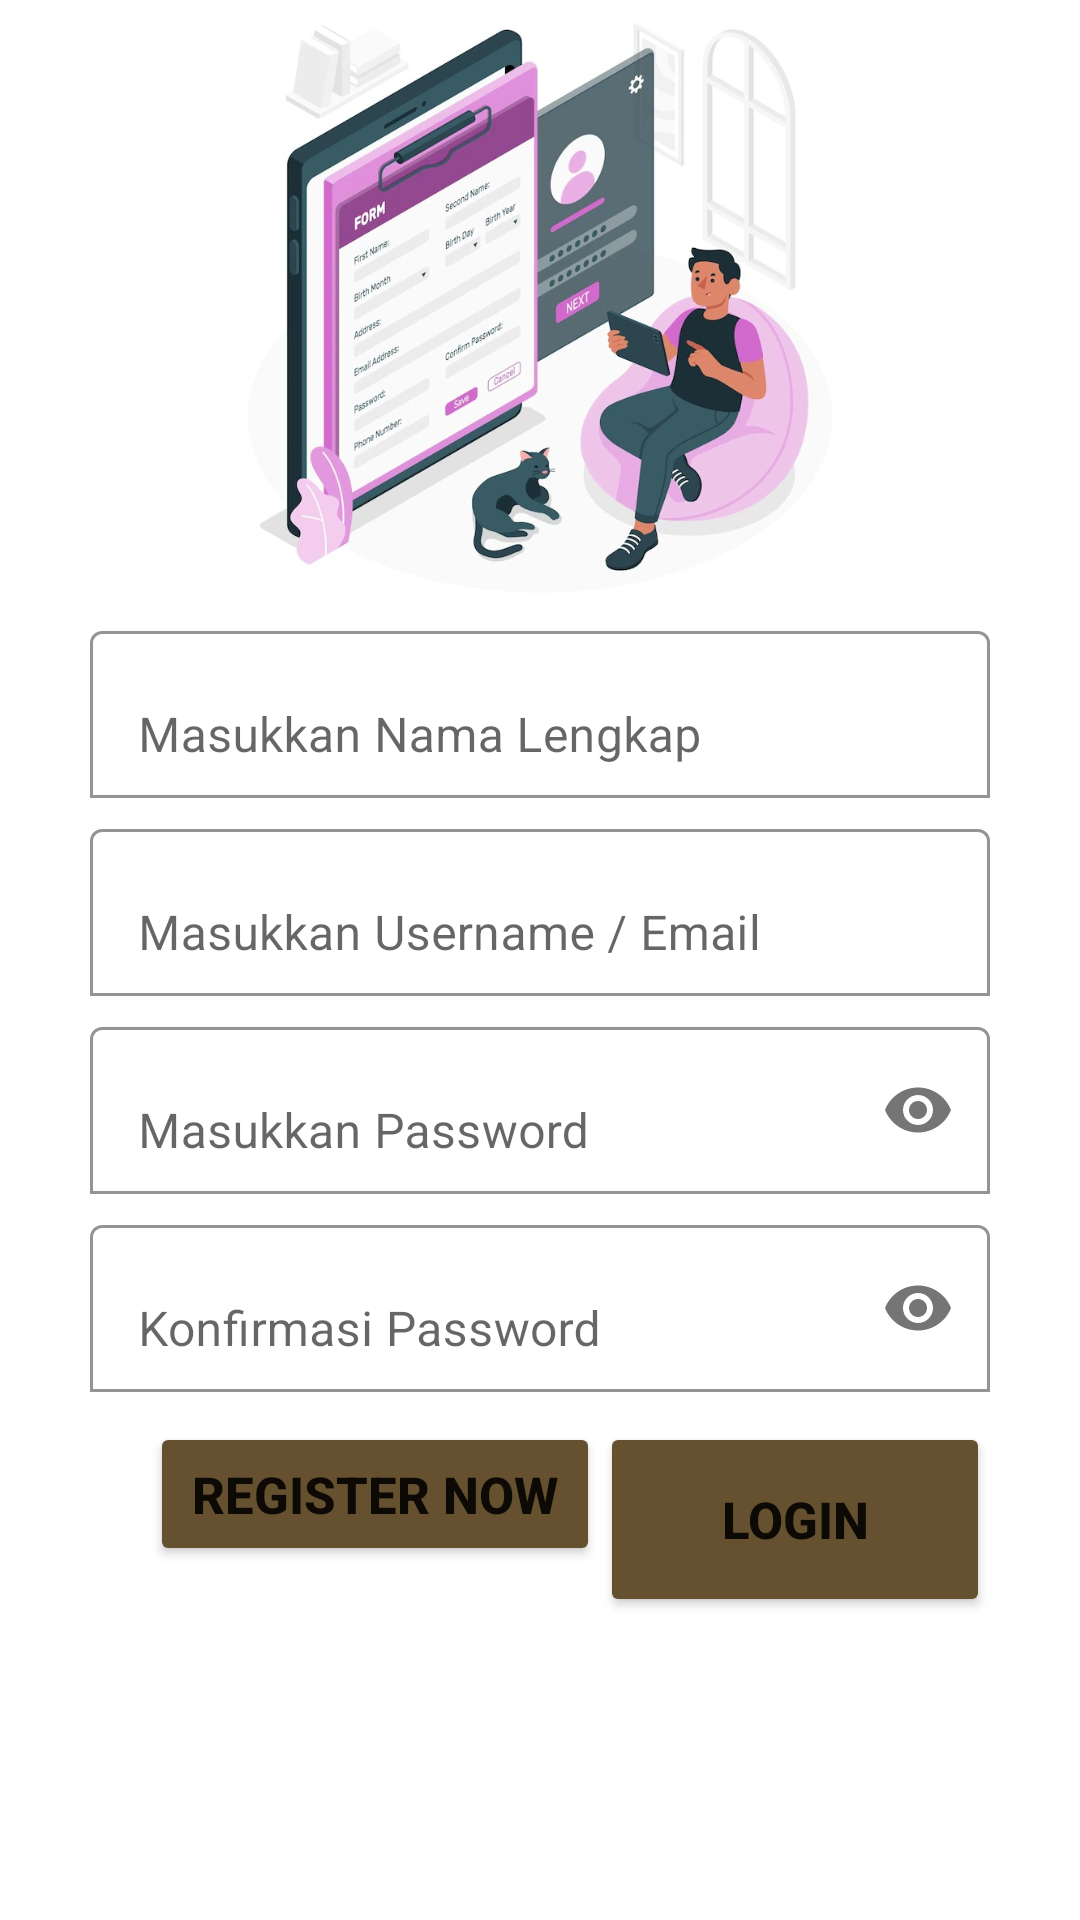

Android layout source for this screen:
<!-- AndroidManifest.xml: application theme Theme.AplikasiCoffee -->
<!-- res/layout/register.xml -->
<?xml version="1.0" encoding="utf-8"?>
<androidx.constraintlayout.widget.ConstraintLayout xmlns:android="http://schemas.android.com/apk/res/android"
    xmlns:app="http://schemas.android.com/apk/res-auto"
    xmlns:tools="http://schemas.android.com/tools"
    android:layout_width="match_parent"
    android:layout_height="match_parent"
    android:layout_marginStart="10dp"
    android:layout_marginEnd="10dp"
    android:layout_marginTop="10dp"
    tools:context=".Register">

    <ImageView
        android:id="@+id/imageView"
        android:layout_width="match_parent"
        android:layout_height="200dp"
        android:layout_marginTop="20dp"
        android:src="@drawable/register"
        tools:ignore="MissingConstraints" />

    <com.google.android.material.textfield.TextInputLayout
        android:id="@+id/edtFieldNama"
        android:layout_width="300dp"
        android:layout_height="wrap_content"
        android:layout_marginTop="5dp"
        app:boxBackgroundColor="@color/white"
        app:boxBackgroundMode="outline"
        app:layout_constraintEnd_toEndOf="parent"
        app:layout_constraintStart_toStartOf="parent"
        app:layout_constraintTop_toBottomOf="@+id/imageView"
        >

        <EditText
            android:id="@+id/registNama"
            android:layout_width="match_parent"
            android:layout_height="wrap_content"
            android:hint="Masukkan Nama Lengkap"
            android:inputType="textPersonName"
            />
    </com.google.android.material.textfield.TextInputLayout>

    <com.google.android.material.textfield.TextInputLayout
        android:id="@+id/edtFieldUsername"
        android:layout_width="300dp"
        android:layout_height="wrap_content"
        android:layout_marginTop="5dp"
        app:boxBackgroundColor="@color/white"
        app:boxBackgroundMode="outline"
        app:layout_constraintEnd_toEndOf="parent"
        app:layout_constraintStart_toStartOf="parent"
        app:layout_constraintTop_toBottomOf="@+id/edtFieldNama"
        >

        <EditText
            android:id="@+id/registUser"
            android:layout_width="match_parent"
            android:layout_height="wrap_content"
            android:hint="Masukkan Username / Email"
            android:inputType="textEmailAddress"
            />
    </com.google.android.material.textfield.TextInputLayout>

    <com.google.android.material.textfield.TextInputLayout
        android:id="@+id/edtFieldPassword"
        android:layout_width="300dp"
        android:layout_height="wrap_content"
        android:layout_marginTop="5dp"
        app:boxBackgroundColor="@color/white"
        app:boxBackgroundMode="outline"
        app:layout_constraintEnd_toEndOf="parent"
        app:layout_constraintStart_toStartOf="parent"
        app:layout_constraintTop_toBottomOf="@+id/edtFieldUsername"
        app:passwordToggleEnabled="true">

        <EditText
            android:id="@+id/registPassword"
            android:layout_width="match_parent"
            android:layout_height="wrap_content"
            android:hint="Masukkan Password"
            android:inputType="textPassword"
            />
    </com.google.android.material.textfield.TextInputLayout>

    <com.google.android.material.textfield.TextInputLayout
        android:id="@+id/edtFieldConfirm"
        android:layout_width="300dp"
        android:layout_height="wrap_content"
        android:layout_marginTop="5dp"
        app:boxBackgroundColor="@color/white"
        app:boxBackgroundMode="outline"
        app:layout_constraintEnd_toEndOf="parent"
        app:layout_constraintStart_toStartOf="parent"
        app:layout_constraintTop_toBottomOf="@+id/edtFieldPassword"
        app:passwordToggleEnabled="true">

        <EditText
            android:id="@+id/registConfirmPassword"
            android:layout_width="match_parent"
            android:layout_height="wrap_content"
            android:hint="Konfirmasi Password"
            android:inputType="textPassword"
            />
    </com.google.android.material.textfield.TextInputLayout>

    <Button
        android:id="@+id/btnFormRegist"
        android:layout_width="150dp"
        android:layout_height="wrap_content"
        android:text="Register Now"
        android:textSize="17dp"
        android:textStyle="bold"
        android:layout_marginTop="10dp"
        android:backgroundTint="#65502f"
        android:layout_marginStart="50dp"
        app:layout_constraintStart_toStartOf="parent"
        app:layout_constraintTop_toBottomOf="@+id/edtFieldConfirm"
        tools:ignore="HardcodedText" />

    <Button
        android:id="@+id/btnFormLogin"
        android:layout_width="130dp"
        android:layout_height="65dp"
        android:text="Login"
        android:textSize="17dp"
        android:textStyle="bold"
        android:layout_marginTop="10dp"
        android:backgroundTint="#65502f"
        app:layout_constraintEnd_toEndOf="parent"
        android:layout_marginEnd="30dp"
        app:layout_constraintStart_toEndOf="@+id/btnFormRegist"
        app:layout_constraintTop_toBottomOf="@+id/edtFieldConfirm"
        tools:ignore="HardcodedText" />


</androidx.constraintlayout.widget.ConstraintLayout>
<!-- resources referenced by this layout -->
<resources>
  <color name="white">#FFFFFFFF</color>
  <!-- drawable register: jpg bitmap (drawable, 105839 bytes) -->
  <style name="Theme.AplikasiCoffee" parent="Theme.MaterialComponents.DayNight.DarkActionBar">
          
          <item name="colorPrimary">@color/brown</item>
          <item name="colorPrimaryVariant">@color/black</item>
          <item name="colorOnPrimary">@color/white</item>
          
          <item name="colorSecondary">@color/teal_200</item>
          <item name="colorSecondaryVariant">@color/teal_700</item>
          <item name="colorOnSecondary">@color/black</item>
          
          <item name="android:statusBarColor">?attr/colorPrimaryVariant</item>
          
      </style>
  <color name="brown">#65502f</color>
  <color name="black">#FF000000</color>
  <color name="teal_200">#FF03DAC5</color>
  <color name="teal_700">#FF018786</color>
</resources>
